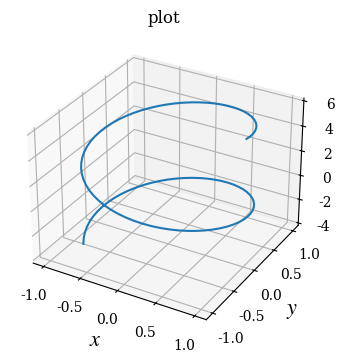

Source code (Python):
import numpy as np
import matplotlib as mpl
import matplotlib.pyplot as plt
from mpl_toolkits.mplot3d import axes3d
mpl.rcParams['mathtext.fontset'] = 'stix'
mpl.rcParams['font.family'] = 'serif'
mpl.rcParams['font.sans-serif'] = 'stix'

fig, axes = plt.subplots(1, 1, figsize=(4, 4), subplot_kw={'projection': '3d'})

def title_and_labels(ax, title):
    ax.set_title(title)
    ax.set_xlabel("$x$", fontsize=16)
    ax.set_ylabel("$y$", fontsize=16)
    ax.set_zlabel("$z$", fontsize=16)

r = np.linspace(0, 10, 100)
p = axes.plot(np.cos(r), np.sin(r), 6 - r)
#cb = fig.colorbar(p, ax=axes[0], shrink=0.6)
title_and_labels(axes, "plot")

fig.savefig("ch4-3d-plots.png", dpi=200)